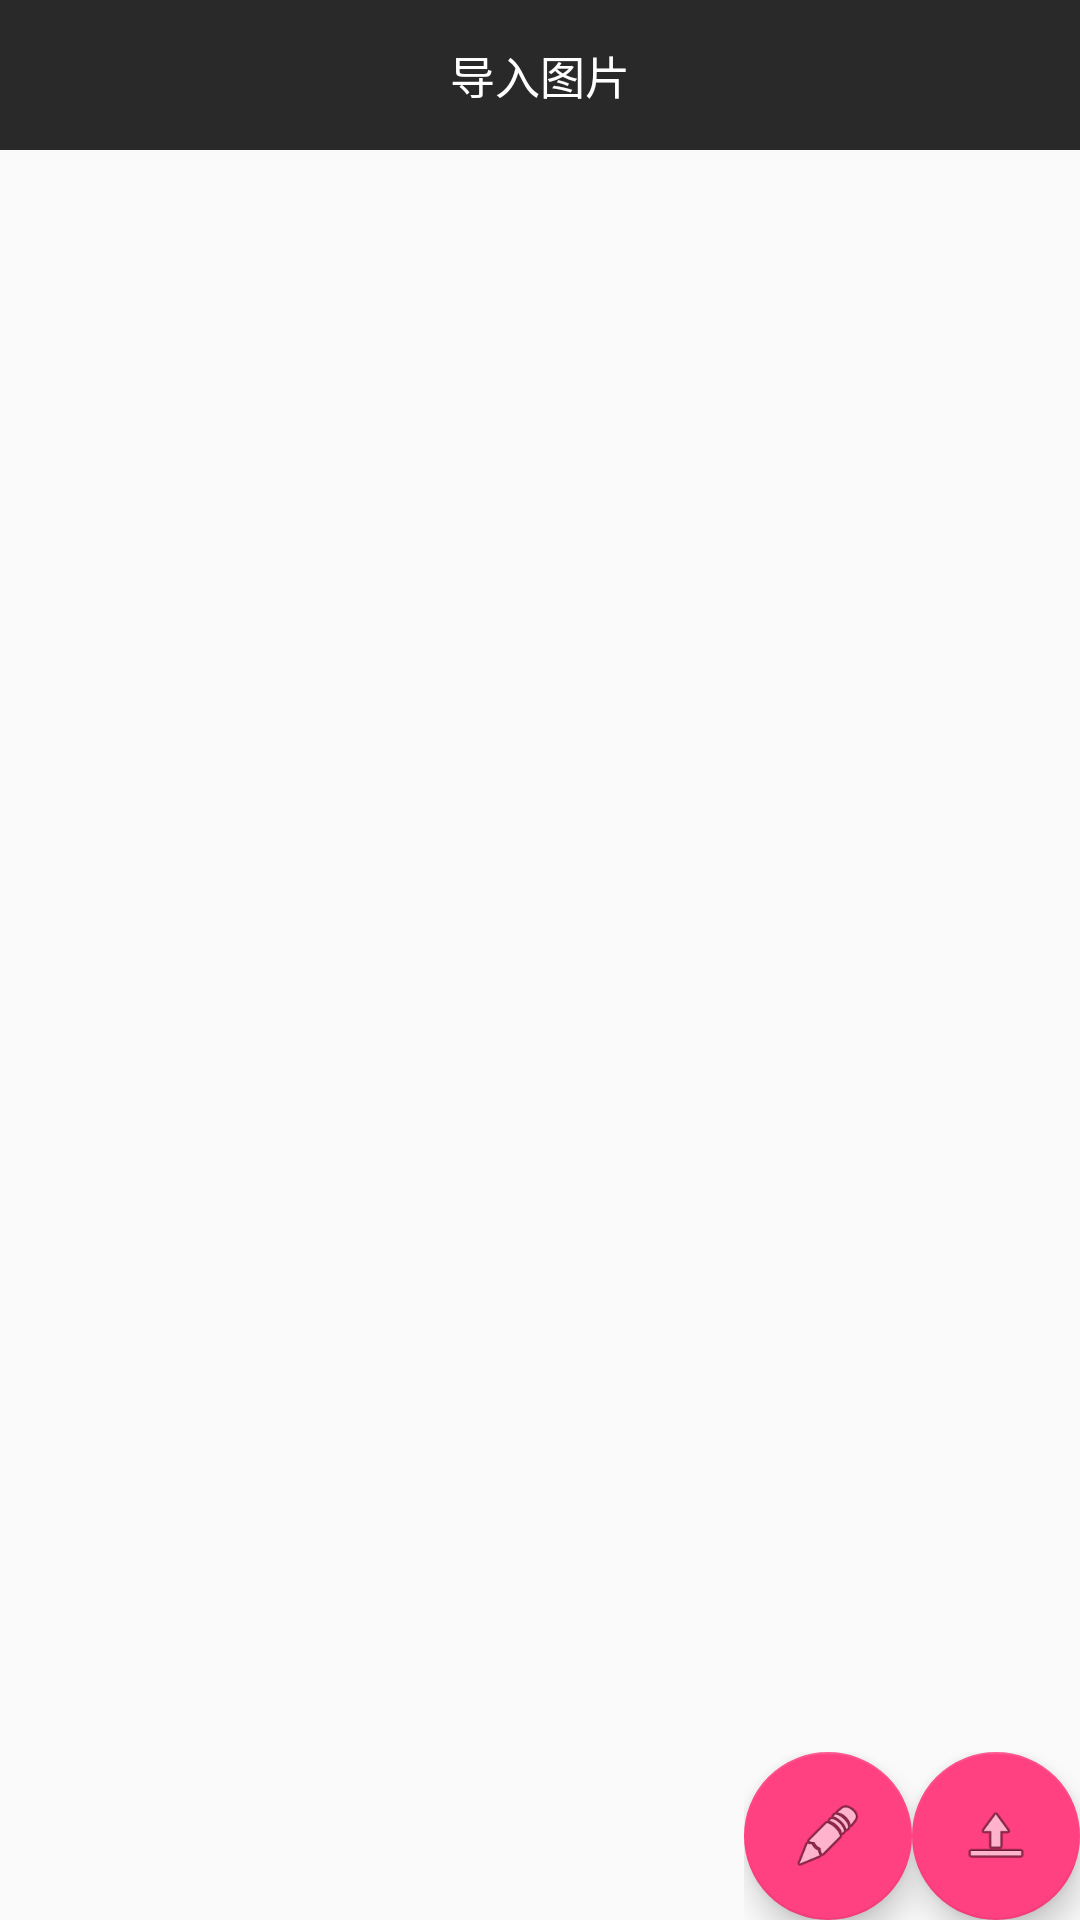

The Android layout XML behind this screen, and the referenced resources:
<!-- AndroidManifest.xml: application theme AppTheme -->
<!-- res/layout/viewpager.xml -->
<?xml version="1.0" encoding="utf-8"?>
<android.support.design.widget.CoordinatorLayout xmlns:android="http://schemas.android.com/apk/res/android"
    xmlns:app="http://schemas.android.com/apk/res-auto"
    xmlns:tools="http://schemas.android.com/tools"
    android:layout_width="match_parent"
    android:layout_height="match_parent"
    android:fitsSystemWindows="true"
    tools:context=".Activity.MainActivity">



    <include layout="@layout/activity_view_pager" />
    <LinearLayout
        android:layout_width="wrap_content"
        android:layout_height="wrap_content"
        android:layout_gravity="bottom|end">
        <android.support.design.widget.FloatingActionButton
            android:id="@+id/editFab"
            android:layout_width="wrap_content"
            android:layout_height="wrap_content"
            android:layout_margin="@dimen/fab_margin"
            android:src="@android:drawable/ic_menu_edit" />


        <android.support.design.widget.FloatingActionButton
            android:id="@+id/uploadFab"
            android:layout_width="wrap_content"
            android:layout_height="wrap_content"
            android:layout_margin="@dimen/fab_margin"
            android:layout_alignLeft="@id/editFab"
            android:src="@android:drawable/ic_menu_upload" />

    </LinearLayout>
</android.support.design.widget.CoordinatorLayout>
<!-- res/layout/activity_view_pager.xml (included above) -->
<RelativeLayout xmlns:android="http://schemas.android.com/apk/res/android"
    xmlns:tools="http://schemas.android.com/tools"
    android:layout_width="match_parent"
    android:layout_height="match_parent"
    tools:context="com.example.testviewpage_2.MainActivity" >

    <RelativeLayout
        android:id="@+id/linearLayout1"
        android:layout_width="match_parent"
        android:layout_height="50dp">

        <TextView
            android:maxLength="15"
            android:textSize="15dp"
            android:id="@+id/Titlebar"
            android:layout_width="match_parent"
            android:layout_height="100dp"
            android:gravity="center"
            android:layout_alignParentTop="true"
            android:text="导入图片"
            android:textColor="#FFFFFF"
            android:background="#292929"/>

    </RelativeLayout>
    <android.support.v4.view.ViewPager
        android:layout_below="@+id/linearLayout1"
        android:id="@+id/viewpager"
        android:layout_width="wrap_content"
        android:layout_height="wrap_content"
        android:layout_gravity="center">

        <android.support.v4.view.PagerTabStrip
            android:id="@+id/pagertab"
            android:layout_width="match_parent"
            android:layout_height="wrap_content"
            android:layout_gravity="top"/>

    </android.support.v4.view.ViewPager>

</RelativeLayout>
<!-- resources referenced by this layout -->
<resources>
  <style name="AppTheme" parent="Base.Theme.AppCompat.Light.DarkActionBar">
          
          <item name="colorPrimary">@color/colorPrimary</item>
          <item name="colorPrimaryDark">@color/colorPrimaryDark</item>
          <item name="colorAccent">@color/colorAccent</item>
      </style>
  <color name="colorPrimary">#3F51B5</color>
  <color name="colorPrimaryDark">#303F9F</color>
  <color name="colorAccent">#FF4081</color>
</resources>
